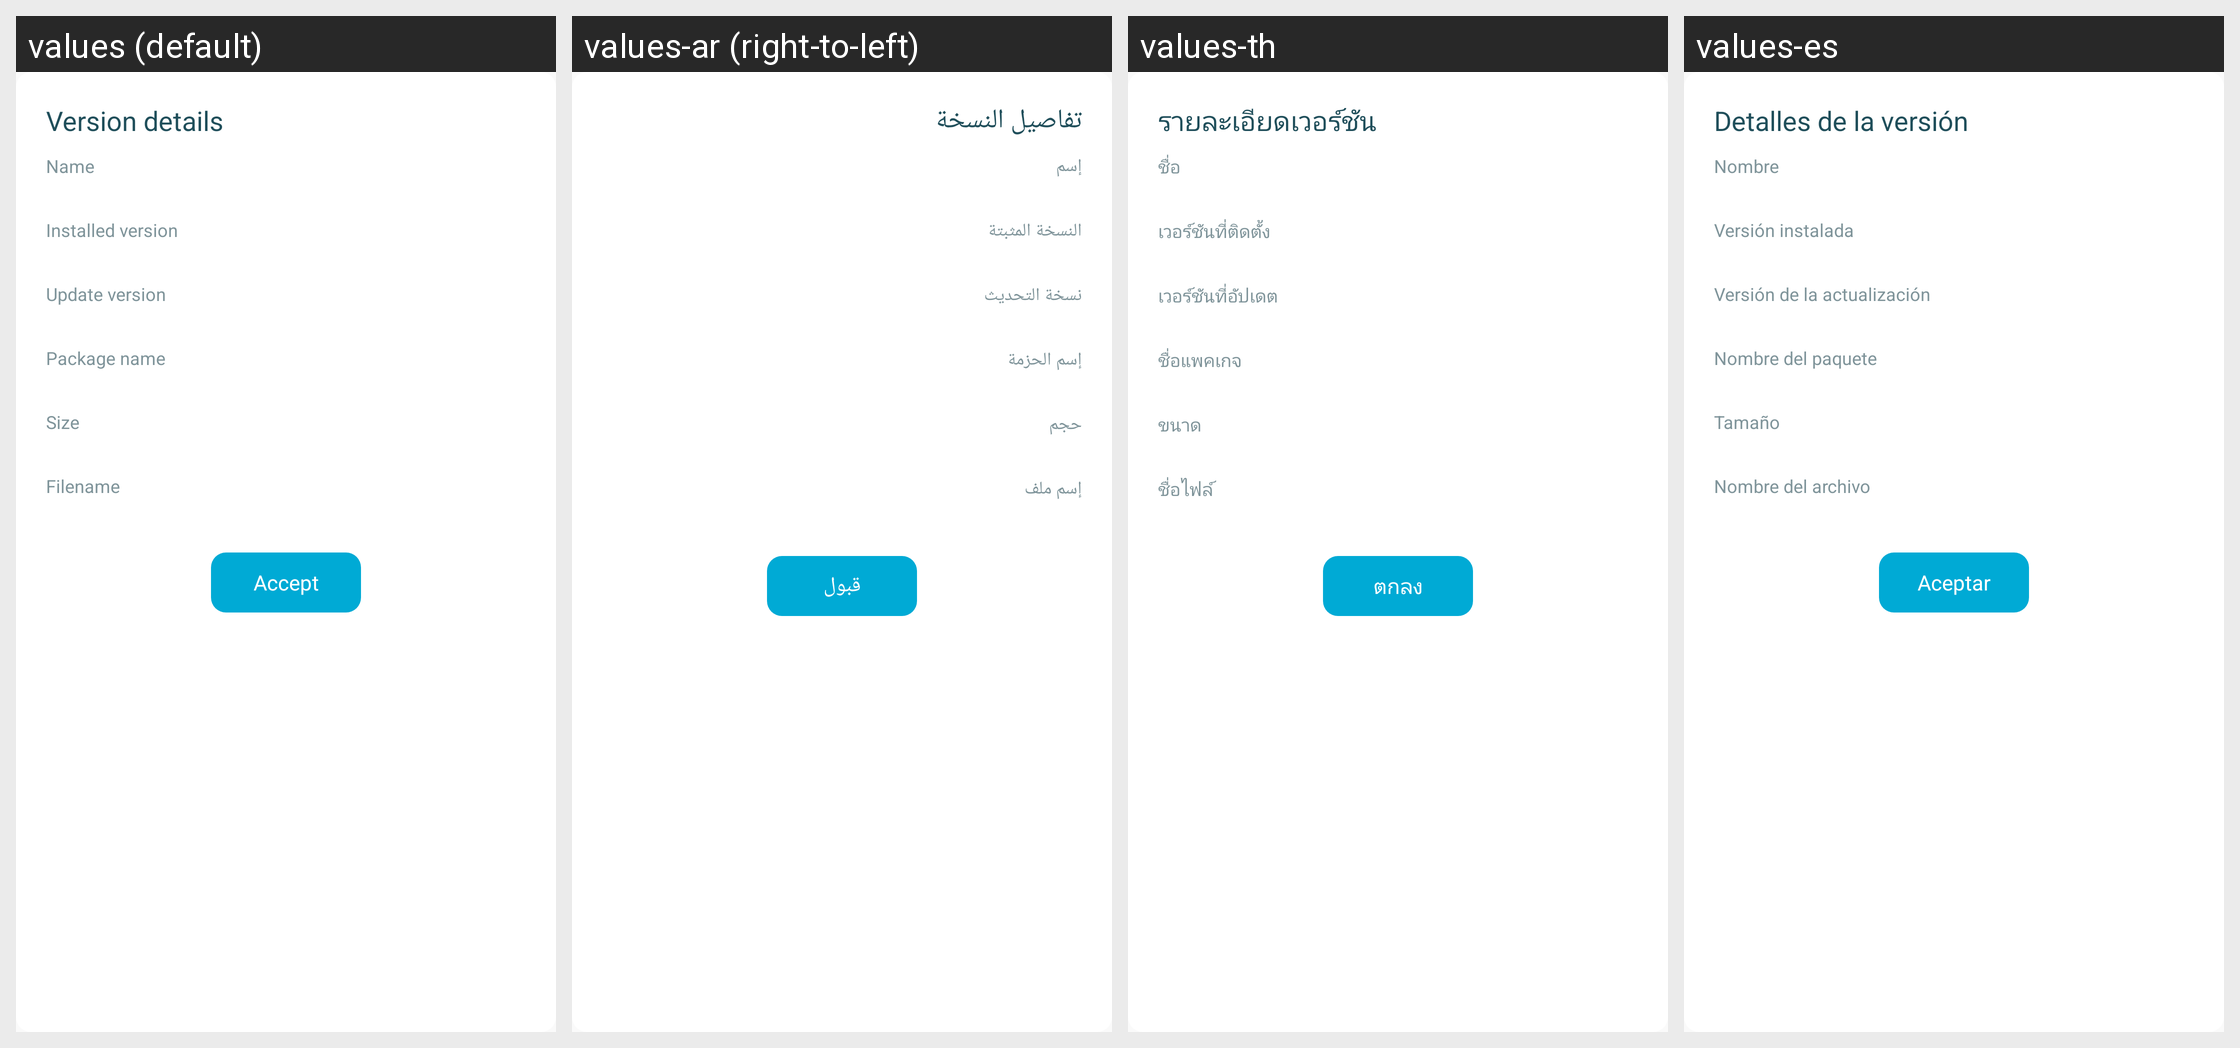

Here is an Android app screen in its default locale and in the app's own translations. Write out the translated-string differences for the strings that appear on this screen.
Android screen res/layout/version_details_dialog.xml rendered under 4 locales, left to right: values (default), values-ar (right-to-left), values-th, values-es. Device: Nexus 5 (rendered at 1080×1920; each locale shown at half size, 540×960, under a caption strip naming it); theme AppThemeBar.
Other locales in the repository, not shown: values-af, values-am, values-as, values-az, values-be, values-bg, values-bn, values-bs, values-ca, values-ca-rES, values-cs, values-cs-rCZ, values-da, values-de, values-de-rDE, values-el, values-el-rGR, values-en, values-en-rCA, values-en-rGB, values-en-rIN, values-en-rXC, values-es-rUS, values-et, values-et-rEE, values-eu, values-fa, values-fi, values-fil, values-fr, values-fr-rCA, values-fr-rFR, values-gl, values-gu, values-hi, values-hi-rIN, values-hr, values-hu, values-hy, values-in, values-in-rID, values-is, values-it, values-it-rIT, values-iw, values-ja, values-ja-rJP, values-ka, values-kk, values-km, values-kn, values-ko, values-ko-rKR, values-ky, values-lo, values-lt, values-lt-rLT, values-lv, values-lv-rLV, values-mk, values-ml, values-mn, values-mr, values-ms, values-ms-rMY, values-mt, values-my, values-nb, values-ne, values-nl, values-nn-rNO, values-or, values-pa, values-pl, values-pl-rPL, values-pt, values-pt-rBR, values-pt-rPT, values-ro, values-ro-rRO, values-ru, values-ru-rRU, values-si, values-sk, values-sk-rSK, values-sl, values-sl-rSI, values-sq, values-sr, values-sv, values-sw, values-ta, values-te, values-tl, values-tr, values-tr-rTR, values-uk, values-ur, values-uz, values-vi, values-zh, values-zh-rCN, values-zh-rHK, values-zh-rTW, values-zu.
Strings drawn on this screen, with the default value and each locale's value (text and hints the layout hard-codes, and strings that could not be matched under every locale, appear in the picture but are not listed):

version_details
  values: Version details
  values-ar: تفاصيل النسخة
  values-th: รายละเอียดเวอร์ชัน
  values-es: Detalles de la versión

version_details_name_label
  values: Name
  values-ar: إسم
  values-th: ชื่อ
  values-es: Nombre

version_details_installed_version_label
  values: Installed version
  values-ar: النسخة المثبتة
  values-th: เวอร์ชันที่ติดตั้ง
  values-es: Versión instalada

version_details_update_version_label
  values: Update version
  values-ar: نسخة التحديث
  values-th: เวอร์ชันที่อัปเดต
  values-es: Versión de la actualización

version_details_packagename_label
  values: Package name
  values-ar: إسم الحزمة
  values-th: ชื่อแพคเกจ
  values-es: Nombre del paquete

version_details_size_label
  values: Size
  values-ar: حجم
  values-th: ขนาด
  values-es: Tamaño

version_details_filename_label
  values: Filename
  values-ar: إسم ملف
  values-th: ชื่อไฟล์
  values-es: Nombre del archivo

ok
  values: Accept
  values-ar: قبول
  values-th: ตกลง
  values-es: Aceptar
